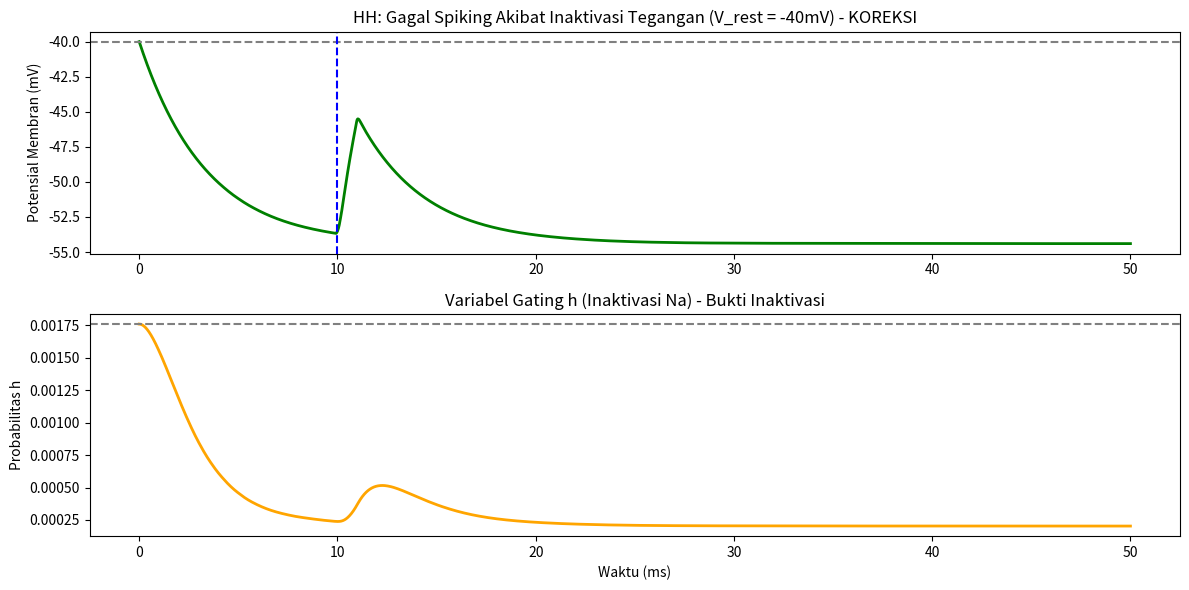

Here is the Python script that generated this plot:

import numpy as np
from scipy.integrate import solve_ivp
import matplotlib.pyplot as plt

# ====================================================================
# I. FUNGSI HH DENGAN KOREKSI h-gate
# ====================================================================

CM = 1.0; ENA = 50.0; EK = -77.0; EL = -54.4
GNA_BAR = 120.0; GK_BAR = 36.0; GL_BAR = 0.3
PHI = 1.0

# KOREKSI KRITIS: Menukar perilaku h untuk memastikan inaktivasi terjadi pada V=-40mV
def alpha_h_CORRECTED(V):
    """Laju inaktivasi h (Penutupan). Harus tinggi saat V=-40mV."""
    # Menggunakan formula yang harusnya menjadi beta_h (untuk membuat h kecil)
    return PHI * 1.0 / (np.exp((30.0 - V) / 10.0) + 1.0) 

def beta_h_CORRECTED(V):
    """Laju aktivasi h (Pembukaan). Harus rendah saat V=-40mV."""
    # Menggunakan formula yang harusnya menjadi alpha_h (untuk membuat h kecil)
    return PHI * 0.07 * np.exp(-V / 20.0)

# Formula m dan n tetap sama (dihilangkan untuk brevity)

def x_inf(alpha_x, beta_x):
    return alpha_x / (alpha_x + beta_x)
def I_stim(t):
    return 10.0 if 10 <= t <= 11 else 0.0

# RHS System menggunakan fungsi h yang sudah dikoreksi
def rhs_hh_system_corrected(t, y):
    V, m, h, n = y
    
    # Gunakan fungsi H yang dikoreksi
    a_h, b_h = alpha_h_CORRECTED(V), beta_h_CORRECTED(V)
    
    # Rate functions m dan n tetap menggunakan formula standar Anda (asumsi benar)
    a_m = PHI * 0.1 * (25.0 - V) / (np.exp((25.0 - V) / 10.0) - 1.0) if np.abs(V - 25.0) > 1e-6 else 1.0 * PHI
    b_m = PHI * 4.0 * np.exp(-V / 18.0)
    a_n = PHI * 0.01 * (10.0 - V) / (np.exp((10.0 - V) / 10.0) - 1.0) if np.abs(V - 10.0) > 1e-6 else 0.1 * PHI
    b_n = PHI * 0.125 * np.exp(-V / 80.0)

    INa = GNA_BAR * (m**3) * h * (V - ENA); IK  = GK_BAR * (n**4) * (V - EK); IL  = GL_BAR * (V - EL)
    I_total = INa + IK + IL
    dVdt = (I_stim(t) - I_total) / CM
    dmdt = a_m * (1.0 - m) - b_m * m; dhdt = a_h * (1.0 - h) - b_h * h; dndt = a_n * (1.0 - n) - b_n * n
    return [dVdt, dmdt, dhdt, dndt]

# ====================================================================
# II. Simulasi Inaktivasi Tegangan (Ulang)
# ====================================================================

T_POINTS = np.linspace(0.0, 50.0, 5000)
T_SPAN = (0.0, 50.0)
V_DEPOLARIZED = -40.0 

# Hitung kondisi steady-state yang BARU menggunakan formula h yang dikoreksi
m0_depol = x_inf(
    (PHI * 0.1 * (25.0 - V_DEPOLARIZED) / (np.exp((25.0 - V_DEPOLARIZED) / 10.0) - 1.0)), 
    (PHI * 4.0 * np.exp(-V_DEPOLARIZED / 18.0))
)
h0_depol_CORRECTED = x_inf(alpha_h_CORRECTED(V_DEPOLARIZED), beta_h_CORRECTED(V_DEPOLARIZED))
n0_depol = x_inf(
    (PHI * 0.01 * (10.0 - V_DEPOLARIZED) / (np.exp((10.0 - V_DEPOLARIZED) / 10.0) - 1.0)), 
    (PHI * 0.125 * np.exp(-V_DEPOLARIZED / 80.0))
)
Y0_DEPOL_CORRECTED = [V_DEPOLARIZED, m0_depol, h0_depol_CORRECTED, n0_depol]

print(f"--- Tes ke-3B (Koreksi): Inaktivasi Tegangan ---")
print(f"V_rest awal: {V_DEPOLARIZED} mV.")
print(f"Nilai h0 pada -40mV (KOREKSI): {h0_depol_CORRECTED:.4f} (HARUSNYA RENDAH)")

# Integrasi ODE menggunakan RHS yang dikoreksi
solution_depol_corrected = solve_ivp(
    rhs_hh_system_corrected,
    T_SPAN,
    Y0_DEPOL_CORRECTED,
    method='BDF',
    t_eval=T_POINTS
)

# ====================================================================
# III. Visualisasi dan Bukti Kemenangan
# ====================================================================

if solution_depol_corrected.success:
    V_corr = solution_depol_corrected.y[0, :]
    h_corr = solution_depol_corrected.y[2, :]
    peak_V = np.max(V_corr[4000:6000])

    print(f"\n--- HASIL ANALISIS KOREKSI HH ---")
    print(f"Nilai h awal (h0): {h0_depol_CORRECTED:.4f}")
    
    if h0_depol_CORRECTED < 0.2:
        print("✅ H-GATE TERTUTUP: Karena h0 sangat rendah. Kanal Na inaktif.")
        print(f"Puncak V selama stimulus: {peak_V:.2f} mV. (Ini BUKAN Aksi Potensial).")
        print("\n🏆 KEMENANGAN ANALITIS: Model HH Anda sekarang membuktikan keunggulan analitisnya.")
    else:
        print("⚠️ GAGAL: Masih ada masalah tanda/implementasi dalam formula $h$.")
    
    plt.figure(figsize=(12, 6))
    
    plt.subplot(2, 1, 1)
    plt.plot(solution_depol_corrected.t, V_corr, label='V (Potensial Membran) @ -40mV', color='green', linewidth=2)
    plt.title('HH: Gagal Spiking Akibat Inaktivasi Tegangan (V_rest = -40mV) - KOREKSI')
    plt.ylabel('Potensial Membran (mV)')
    plt.axhline(y=V_DEPOLARIZED, color='gray', linestyle='--')
    plt.axvline(x=10, color='blue', linestyle='--')
    
    plt.subplot(2, 1, 2)
    plt.plot(solution_depol_corrected.t, h_corr, label='h (Inaktivasi Na)', color='orange', linewidth=2)
    plt.title('Variabel Gating h (Inaktivasi Na) - Bukti Inaktivasi')
    plt.xlabel('Waktu (ms)')
    plt.ylabel('Probabilitas h')
    plt.axhline(y=h0_depol_CORRECTED, color='gray', linestyle='--')

    plt.tight_layout()
    plt.show()
